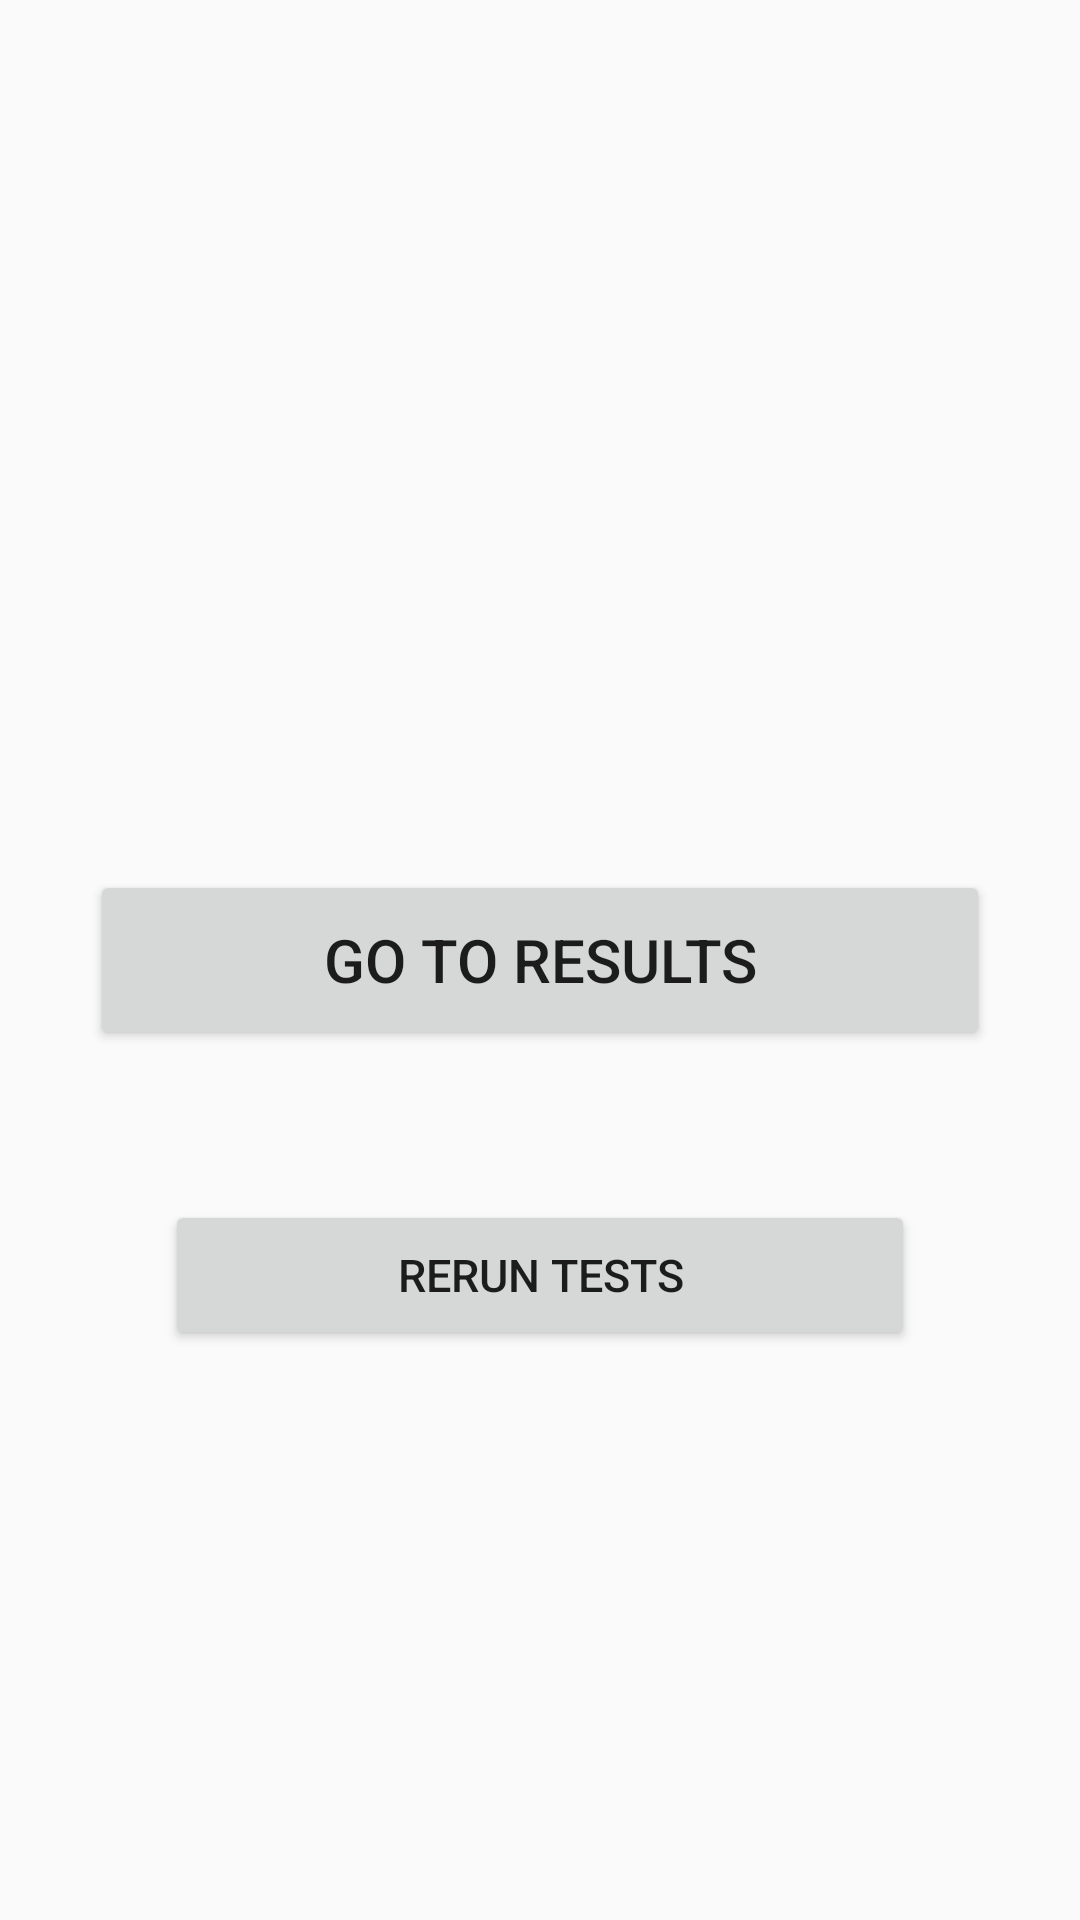

Here is an Android app screen rendered from its layout file. Give the layout XML and the strings, colors and styles it references.
<!-- AndroidManifest.xml: application theme AppTheme -->
<!-- res/layout/fragment_result.xml -->
<RelativeLayout xmlns:android="http://schemas.android.com/apk/res/android"
    xmlns:tools="http://schemas.android.com/tools"
    android:layout_width="match_parent"
    android:layout_height="match_parent"
    tools:context="com.example.federicamarini.testtabs.ResultFragment">
    <Button
        android:id="@+id/ResultButton"
        android:layout_width="300dp"
        android:layout_height="60dp"
        android:layout_gravity="center"
        android:textSize="20sp"
        android:text="@string/Result"
        android:layout_centerVertical="true"
        android:layout_centerHorizontal="true" />

    <Button
        android:id="@+id/RerunButton"
        android:layout_width="250dp"
        android:layout_height="50dp"
        android:layout_gravity="center"
        android:textSize="15sp"
        android:text="@string/Rerun"
        android:layout_marginTop="400dp"
        android:layout_centerHorizontal="true" />

</RelativeLayout>
<!-- resources referenced by this layout -->
<resources>
  <string name="Rerun">Rerun Tests</string>
  <string name="Result">Go To Results</string>
  <style name="AppTheme" parent="Theme.AppCompat.Light.DarkActionBar">
          <item name="android:windowContentTransitions">true</item>
          <item name="android:windowAllowEnterTransitionOverlap">true</item>
          <item name="android:windowAllowReturnTransitionOverlap">true</item>
          <item name="android:windowSharedElementEnterTransition">@android:transition/move</item>
          <item name="android:windowSharedElementExitTransition">@android:transition/move</item>
      </style>
</resources>
